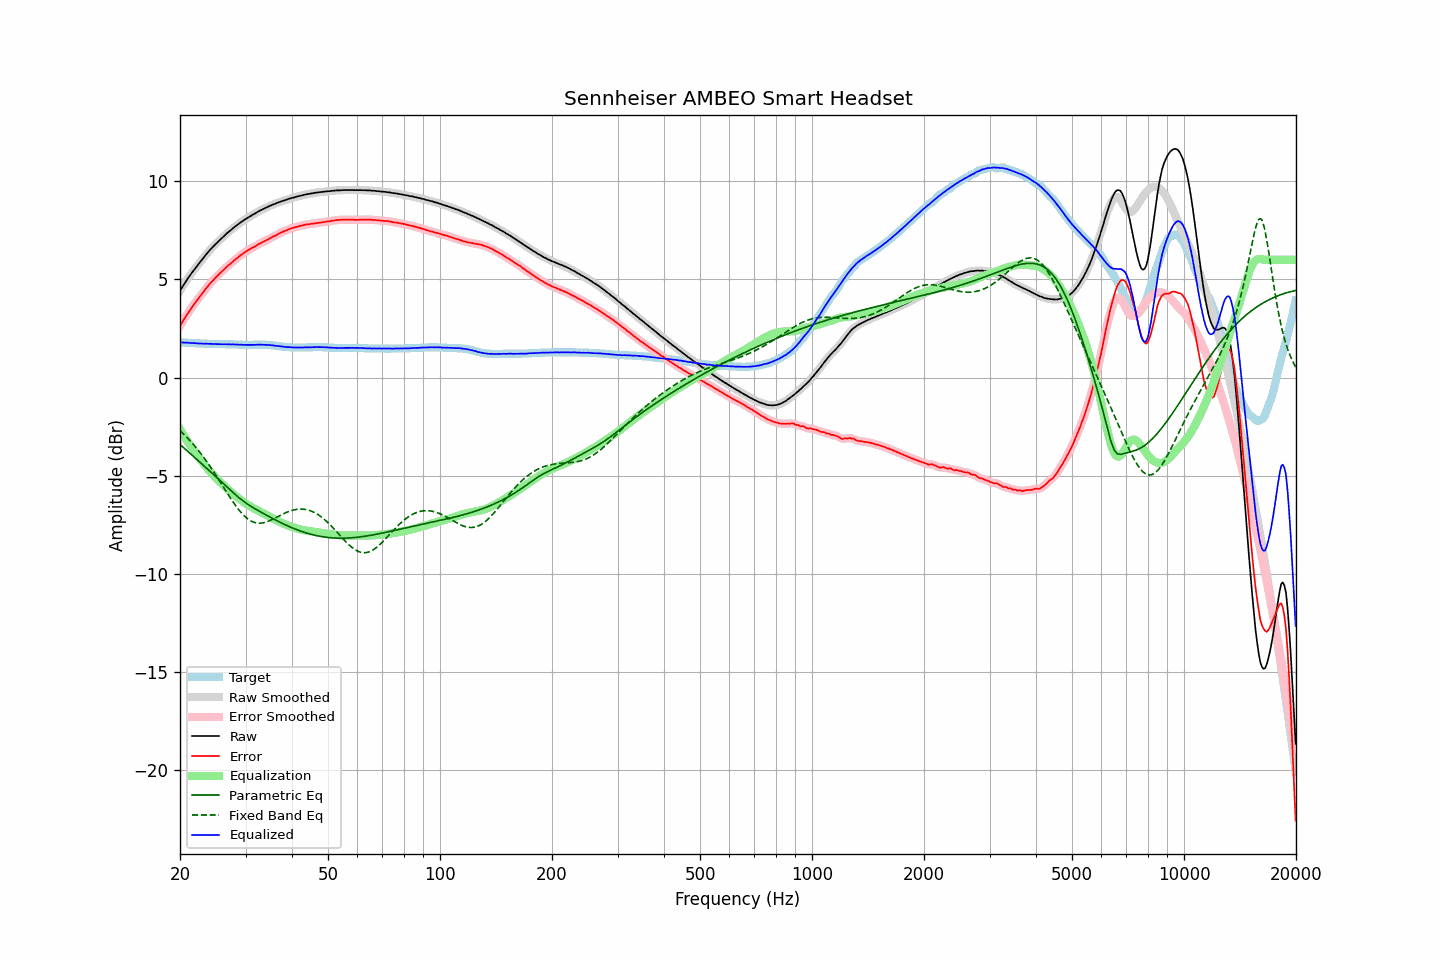

The file beside this chart, header and first rows:
frequency, raw, error, smoothed, error_smoothed, equalization, parametric_eq, fixed_band_eq, equalized_raw, equalized_smoothed, target
20.00, 4.43, 2.63, 4.42, 2.63, -2.63, -3.41, -2.70, 1.80, 1.79, 1.79
20.20, 4.56, 2.76, 4.56, 2.77, -2.77, -3.48, -2.78, 1.79, 1.79, 1.79
20.40, 4.69, 2.90, 4.69, 2.90, -2.90, -3.55, -2.86, 1.79, 1.79, 1.78
20.61, 4.81, 3.03, 4.82, 3.03, -3.03, -3.62, -2.94, 1.78, 1.78, 1.78
20.81, 4.95, 3.17, 4.94, 3.17, -3.16, -3.70, -3.02, 1.78, 1.78, 1.77
21.02, 5.07, 3.29, 5.06, 3.29, -3.29, -3.77, -3.11, 1.78, 1.78, 1.77
21.23, 5.18, 3.41, 5.18, 3.41, -3.41, -3.84, -3.19, 1.76, 1.77, 1.76
21.44, 5.30, 3.53, 5.29, 3.53, -3.53, -3.92, -3.28, 1.77, 1.76, 1.76
21.66, 5.40, 3.65, 5.41, 3.65, -3.65, -3.99, -3.37, 1.76, 1.76, 1.75
21.87, 5.52, 3.76, 5.52, 3.76, -3.76, -4.06, -3.47, 1.76, 1.75, 1.75
22.09, 5.62, 3.87, 5.62, 3.87, -3.87, -4.13, -3.57, 1.74, 1.75, 1.74
22.31, 5.73, 3.98, 5.73, 3.98, -3.98, -4.21, -3.67, 1.75, 1.74, 1.74
22.54, 5.82, 4.08, 5.83, 4.09, -4.09, -4.28, -3.77, 1.73, 1.74, 1.74
22.76, 5.94, 4.20, 5.93, 4.19, -4.20, -4.35, -3.88, 1.74, 1.73, 1.73
22.99, 6.04, 4.30, 6.04, 4.30, -4.31, -4.43, -3.98, 1.73, 1.73, 1.73
23.22, 6.14, 4.41, 6.14, 4.41, -4.41, -4.50, -4.09, 1.72, 1.73, 1.72
23.45, 6.25, 4.52, 6.24, 4.52, -4.52, -4.58, -4.21, 1.73, 1.72, 1.72
23.69, 6.34, 4.62, 6.34, 4.62, -4.62, -4.65, -4.32, 1.73, 1.73, 1.72
23.92, 6.44, 4.72, 6.44, 4.72, -4.72, -4.72, -4.44, 1.72, 1.72, 1.71
24.16, 6.54, 4.82, 6.53, 4.82, -4.81, -4.80, -4.56, 1.72, 1.72, 1.71
24.40, 6.62, 4.90, 6.62, 4.91, -4.91, -4.87, -4.68, 1.71, 1.71, 1.71
24.65, 6.71, 4.99, 6.71, 4.99, -4.99, -4.95, -4.81, 1.71, 1.71, 1.71
24.89, 6.79, 5.08, 6.79, 5.08, -5.08, -5.02, -4.93, 1.71, 1.71, 1.70
25.14, 6.87, 5.16, 6.87, 5.16, -5.16, -5.10, -5.06, 1.70, 1.71, 1.70
25.39, 6.95, 5.24, 6.95, 5.24, -5.24, -5.18, -5.19, 1.70, 1.70, 1.70
25.65, 7.03, 5.32, 7.03, 5.32, -5.32, -5.25, -5.32, 1.70, 1.70, 1.70
25.91, 7.10, 5.40, 7.11, 5.40, -5.40, -5.33, -5.45, 1.70, 1.70, 1.70
26.16, 7.19, 5.48, 7.18, 5.48, -5.48, -5.40, -5.58, 1.71, 1.70, 1.70
26.43, 7.25, 5.55, 7.26, 5.56, -5.56, -5.48, -5.71, 1.70, 1.70, 1.70
26.69, 7.34, 5.64, 7.33, 5.64, -5.63, -5.56, -5.83, 1.70, 1.70, 1.69
26.96, 7.41, 5.71, 7.40, 5.71, -5.71, -5.63, -5.96, 1.70, 1.70, 1.69
27.23, 7.48, 5.78, 7.47, 5.78, -5.78, -5.71, -6.09, 1.70, 1.70, 1.69
27.50, 7.54, 5.84, 7.54, 5.85, -5.85, -5.78, -6.21, 1.69, 1.69, 1.69
27.77, 7.62, 5.92, 7.61, 5.92, -5.92, -5.86, -6.33, 1.70, 1.69, 1.69
28.05, 7.68, 5.99, 7.68, 5.99, -5.99, -5.93, -6.45, 1.69, 1.69, 1.68
28.33, 7.74, 6.05, 7.74, 6.06, -6.06, -6.00, -6.56, 1.68, 1.68, 1.68
28.62, 7.80, 6.12, 7.80, 6.12, -6.12, -6.07, -6.67, 1.68, 1.68, 1.68
28.90, 7.86, 6.18, 7.86, 6.18, -6.18, -6.14, -6.78, 1.67, 1.68, 1.67
29.19, 7.93, 6.25, 7.92, 6.25, -6.25, -6.21, -6.87, 1.68, 1.68, 1.67
29.48, 7.98, 6.30, 7.98, 6.31, -6.31, -6.27, -6.96, 1.67, 1.67, 1.67
29.78, 8.04, 6.37, 8.03, 6.37, -6.36, -6.33, -7.05, 1.67, 1.67, 1.66
30.08, 8.09, 6.42, 8.09, 6.42, -6.42, -6.39, -7.12, 1.67, 1.67, 1.66
30.38, 8.14, 6.47, 8.14, 6.47, -6.47, -6.44, -7.19, 1.66, 1.67, 1.66
30.68, 8.19, 6.52, 8.19, 6.52, -6.52, -6.50, -7.25, 1.67, 1.67, 1.66
30.99, 8.24, 6.57, 8.24, 6.57, -6.57, -6.55, -7.30, 1.67, 1.67, 1.66
31.30, 8.29, 6.62, 8.28, 6.61, -6.62, -6.60, -7.34, 1.67, 1.67, 1.66
31.61, 8.33, 6.65, 8.33, 6.66, -6.66, -6.65, -7.37, 1.66, 1.67, 1.67
31.93, 8.38, 6.70, 8.38, 6.70, -6.71, -6.70, -7.39, 1.67, 1.67, 1.67
32.24, 8.43, 6.75, 8.43, 6.75, -6.75, -6.74, -7.41, 1.68, 1.67, 1.67
32.57, 8.48, 6.80, 8.47, 6.80, -6.79, -6.79, -7.42, 1.68, 1.68, 1.67
32.89, 8.52, 6.84, 8.52, 6.84, -6.84, -6.84, -7.42, 1.68, 1.68, 1.67
33.22, 8.56, 6.88, 8.56, 6.88, -6.88, -6.88, -7.41, 1.68, 1.68, 1.67
33.55, 8.60, 6.92, 8.60, 6.92, -6.93, -6.93, -7.39, 1.67, 1.67, 1.67
33.89, 8.64, 6.96, 8.64, 6.96, -6.97, -6.97, -7.37, 1.67, 1.67, 1.67
34.23, 8.68, 7.01, 8.68, 7.01, -7.01, -7.02, -7.35, 1.66, 1.67, 1.66
34.57, 8.72, 7.05, 8.72, 7.05, -7.05, -7.06, -7.32, 1.66, 1.66, 1.66
34.92, 8.76, 7.10, 8.75, 7.10, -7.10, -7.11, -7.28, 1.66, 1.66, 1.65
35.27, 8.79, 7.14, 8.79, 7.14, -7.14, -7.15, -7.24, 1.65, 1.65, 1.64
35.62, 8.83, 7.19, 8.82, 7.18, -7.18, -7.19, -7.21, 1.64, 1.64, 1.63
35.97, 8.85, 7.21, 8.85, 7.22, -7.23, -7.24, -7.16, 1.62, 1.63, 1.63
... 635 more rows
